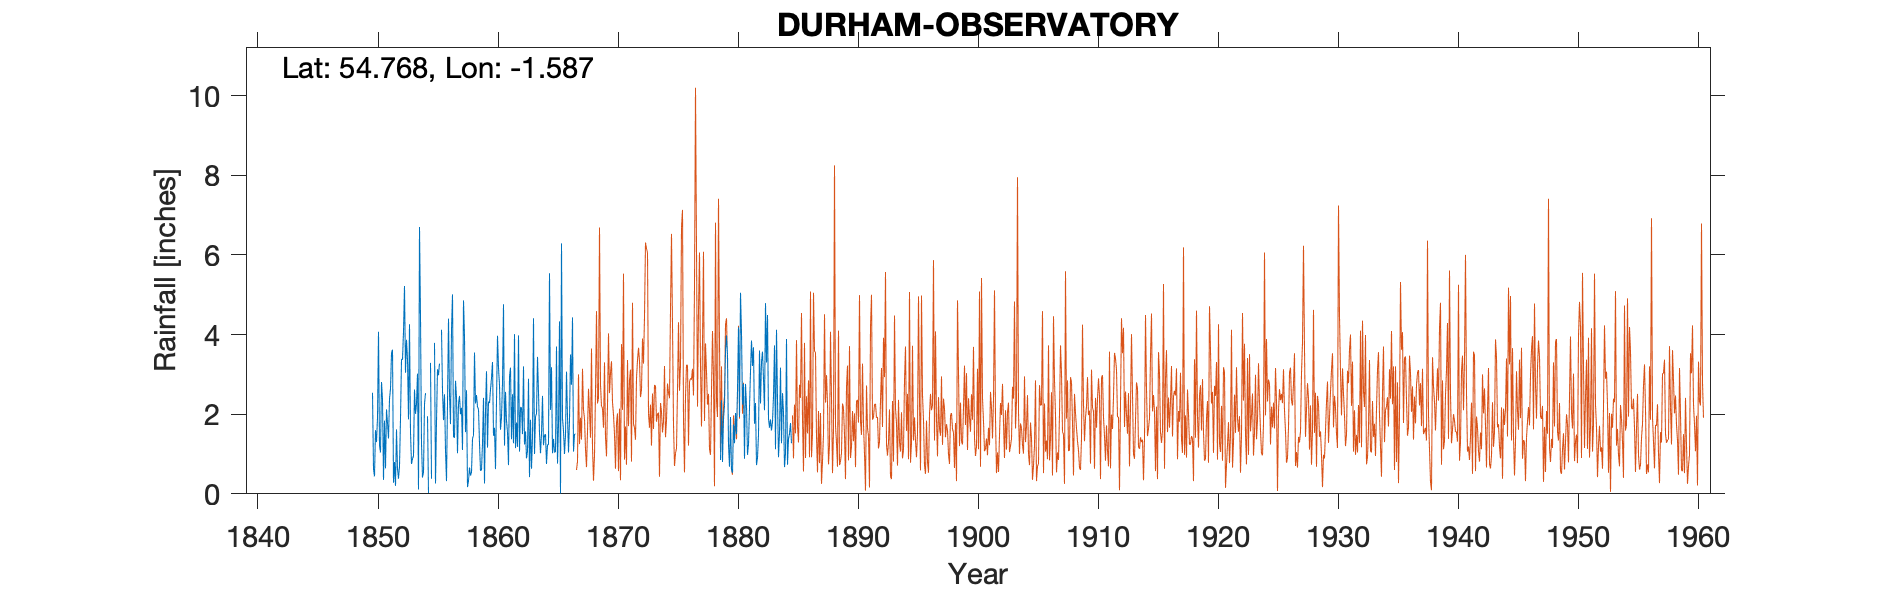

The data file committed next to this chart (first rows):
DURHAM OBSERVATORY, , , , , , , , , , , , , , , , , , , , , , , 
Grid ref, NZ267415, Long, -1.587, Lat, 54.77, Elevation, 338, ft, , , , , , , , , , , , , , , 
Station no, 3539, , , , , , , , , , , , , , , , , , , , , , 
, 1850, 1851, 1852, 1853, 1854, 1855, 1856, 1857, 1858, 1859, 1860, 1861, 1862, 1863, 1864, 1865, 1866, 1870, 1871, 1872, 1873, 1874, 1875
January, 2.54, 1.84, 1.62, 1.87, 4.45, , 2.5, 2.42, 0.33, 0.58, 3.31, 1.21, 1.79, 2.89, 1.02, 1.02, 1, , , , , , 
February, 0.62, 0.64, 0.63, 4.26, 1.26, , 1.09, 1.02, 0.66, 0.6, 1.46, 2.56, 1.18, 0.42, 1.51, 1.38, 1.47, , , , , , 
March, 0.44, 2.12, 0.38, 1.54, 0.41, 3.79, 0.32, 2.26, 0.46, 1.27, 1.66, 1.83, 3.98, 1.86, 2.46, 1.04, 3.07, , , , , , 
April, 1.6, 1.78, 0.7, 0.75, 0.54, 0.26, 2.28, 2.46, 0.54, 2.41, 0.62, 1.55, 1.06, 0.63, 1.22, 1.06, 1.94, , , , , , 
May, 1.3, 1.39, 1.89, 0.88, 2.26, 1.81, 4.4, 2, 1.39, 0.26, 2.33, 0.72, 2.17, 1.42, 1.47, 3.7, 1.04, , , , , , 
June, 1.91, 2.38, 3.38, 0.95, 2.53, 3.13, 2.49, 2.16, 1.47, 2.08, 3.97, 2.94, 2.17, 4.41, 1.5, 0.76, 1.86, , , , , , 
July, 4.07, 2.64, 3.37, 2.62, , 2.98, 1.75, 1.1, 3.55, 3.08, 3.17, 3.17, 1.5, 1, 0.75, 1.74, 3.5, , , , , , 
August, 1.21, 3.53, 4.07, 2.01, 1.95, 3.27, 4.12, 4.86, 2.27, 1.16, 2.73, 1.37, 3.2, 1.94, 1.24, 4.33, 2.74, , , , , , 
September, 1.04, 3.62, 5.22, 2.26, 0.02, -999, 5.01, 3.95, 2.48, 2.32, 1.61, 2.5, 1.24, 2.01, 1.23, 0.01, 4.43, , , , , , 
October, 2.81, 0.28, 3.04, 3.02, , 4.12, 1.44, 1.55, 2.19, 2.28, 1.92, 1.27, 1.57, 3.44, 5.54, 6.29, 1.06, , , , , , 
November, 2.37, 0.8, 3.87, 0.11, 3.29, 2.6, 1.41, 2.6, 2.12, 2.62, 2.79, 4.01, 0.89, 2.54, 2.11, 1.89, 1.5, , , , , , 
December, 0.35, 0.2, 3.38, 6.7, 0.38, 1.85, 2.84, 0.17, 1.27, 2.91, 4.76, 1.15, 1.07, 1.53, 3.18, 1.58, 1.5, , , , , , 
Total, 20.26, 21.22, 31.55, 26.97, , , 29.65, 26.55, 18.73, 21.57, 30.33, 24.28, 21.82, 24.09, 23.23, 24.8, 25.11, , , , , , 
IDR 1862 Nov, , , , , , , , , , , , , , , , , , , , , , , 
IDR 1867 May, , , , , , , , , , , , , , , , , , , , , , , 
